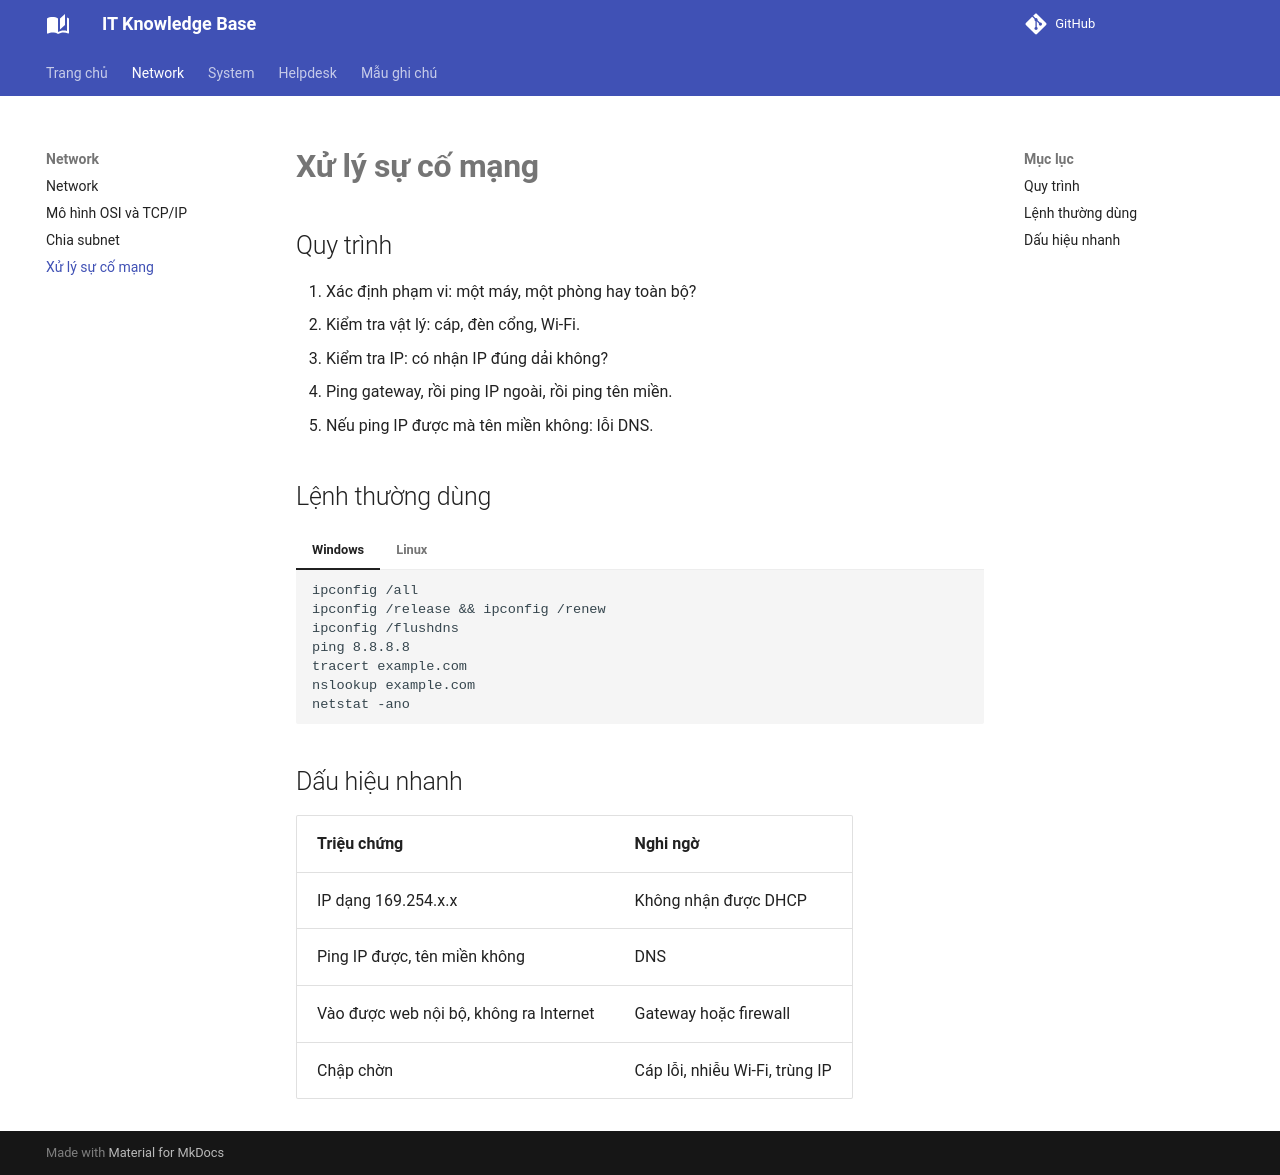

repository: hiencrab/knowledge-base · page: network/troubleshooting/index.html · generator: mkdocs

# Xử lý sự cố mạng

## Quy trình
1. Xác định phạm vi: một máy, một phòng hay toàn bộ?
2. Kiểm tra vật lý: cáp, đèn cổng, Wi-Fi.
3. Kiểm tra IP: có nhận IP đúng dải không?
4. Ping gateway, rồi ping IP ngoài, rồi ping tên miền.
5. Nếu ping IP được mà tên miền không: lỗi DNS.

## Lệnh thường dùng

=== "Windows"
    ```
    ipconfig /all
    ipconfig /release && ipconfig /renew
    ipconfig /flushdns
    ping 8.8.8.8
    tracert example.com
    nslookup example.com
    netstat -ano
    ```

=== "Linux"
    ```
    ip a
    ip route
    ping -c 4 8.8.8.8
    traceroute example.com
    dig example.com
    ss -tulpn
    ```

## Dấu hiệu nhanh

| Triệu chứng | Nghi ngờ |
|---|---|
| IP dạng 169.254.x.x | Không nhận được DHCP |
| Ping IP được, tên miền không | DNS |
| Vào được web nội bộ, không ra Internet | Gateway hoặc firewall |
| Chập chờn | Cáp lỗi, nhiễu Wi-Fi, trùng IP |
